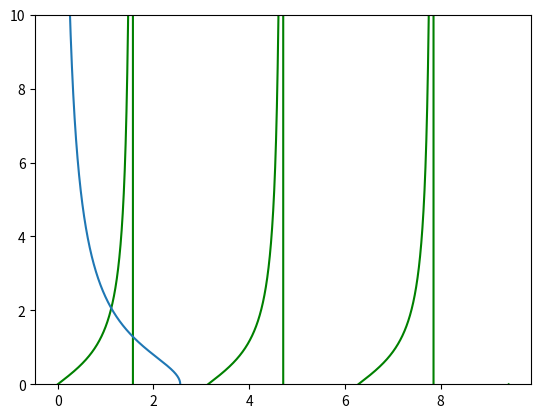

Generate this figure with matplotlib:
import numpy as np
import matplotlib.pyplot as plt

e=1.6*10**(-19)
u_0=0.25*e
L=1*10**(-9)
h=6.626*10**(-34)/(2*np.pi)
m=9.1093897*10**(-31)
#print(h)
beta=(2*m*u_0*L**2)/(h**2)

zeta=np.arange(0,np.pi*3,0.000001)
tan_zeta=np.tan(zeta)
result=np.sqrt(beta/zeta**2-1)

flag=True
hoge=0
for i in range(zeta.shape[0]):
    if flag==True and tan_zeta[i]>result[i]:
        flag=False
        hoge=zeta[i]
        print(zeta[i-1],zeta[i])

E=(h**2*hoge**2)/(2*m*L**2)-u_0
ans=E/e
print(ans)
plt.ylim(0,10)
plt.plot(zeta,tan_zeta,c='g')
plt.plot(zeta,result)
#plt.show()
plt.savefig("1_1.jpg")
